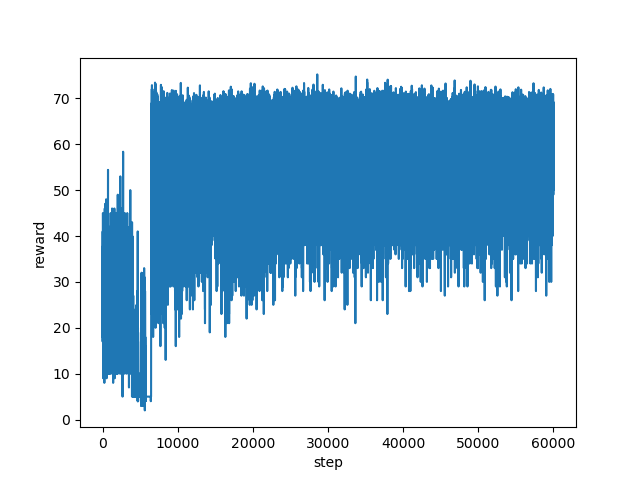

Values plotted in this chart, from the file beside it:
step, reward
0, 37.49
1, 22.0
2, 18.0
3, 26.0
4, 24.0
5, 27.0
6, 27.0
7, 17.0
8, 22.0
9, 18.0
10, 20.0
11, 17.0
12, 31.0
13, 27.0
14, 28.0
15, 24.0
16, 27.0
17, 27.0
18, 38.0
19, 18.0
20, 30.0
21, 27.0
22, 31.0
23, 32.0
24, 41.0
25, 20.0
26, 25.0
27, 25.0
28, 24.0
29, 28.0
30, 28.0
31, 31.0
32, 28.0
33, 25.0
34, 20.0
35, 26.0
36, 20.0
37, 29.0
38, 25.0
39, 19.0
40, 24.0
41, 20.0
42, 31.0
43, 31.0
44, 18.0
45, 34.0
46, 32.0
47, 28.0
48, 32.0
49, 27.0
50, 35.0
51, 20.0
52, 31.0
53, 45.0
54, 30.0
55, 30.0
56, 29.0
57, 27.0
58, 23.0
59, 29.0
... 59,941 more rows
